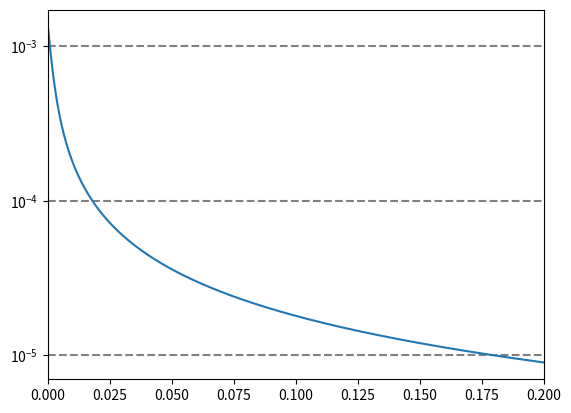

Source code (Python):
import numpy as np
import matplotlib.pyplot as plt

Ka = 1.8*10**(-5)
C_b = np.arange(0, 0.2, 0.0000001)       # C_b : concentration of conjugated base
H = 0.5 * ((-C_b-Ka) + np.sqrt((C_b+Ka)**2 + 0.4*Ka))

plt.xlim([0, 0.2])
plt.yscale("log")
plt.axhline(10**(-5), 0, 1, color="gray", linestyle="--")
plt.axhline(10**(-4), 0, 1, color="gray", linestyle="--")
plt.axhline(10**(-3), 0, 1, color="gray", linestyle="--")
plt.tick_params(axis="y", which="minor", width=0)
plt.plot(C_b, H)
plt.show()